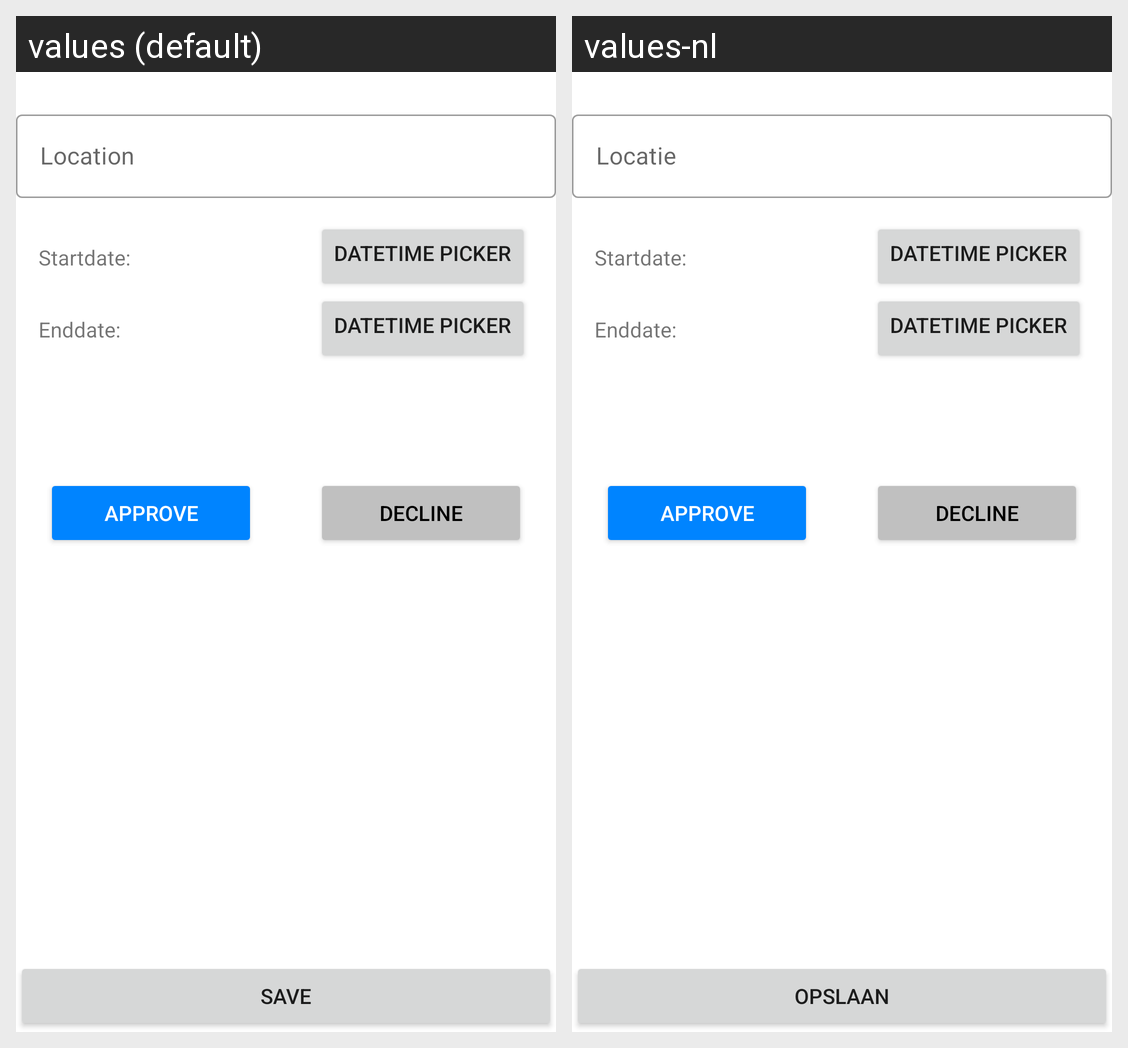

For this localized Android screen grid, give each drawn string resource with its value in every locale shown.
Android screen res/layout/fragment_offer.xml rendered under 2 locales, left to right: values (default), values-nl. Device: Nexus 5 (rendered at 1080×1920; each locale shown at half size, 540×960, under a caption strip naming it); theme Theme.RentMyCar.
Strings drawn on this screen, with the default value and each locale's value (text and hints the layout hard-codes, and strings that could not be matched under every locale, appear in the picture but are not listed):

location
  values: Location
  values-nl: Locatie

save
  values: save
  values-nl: Opslaan
